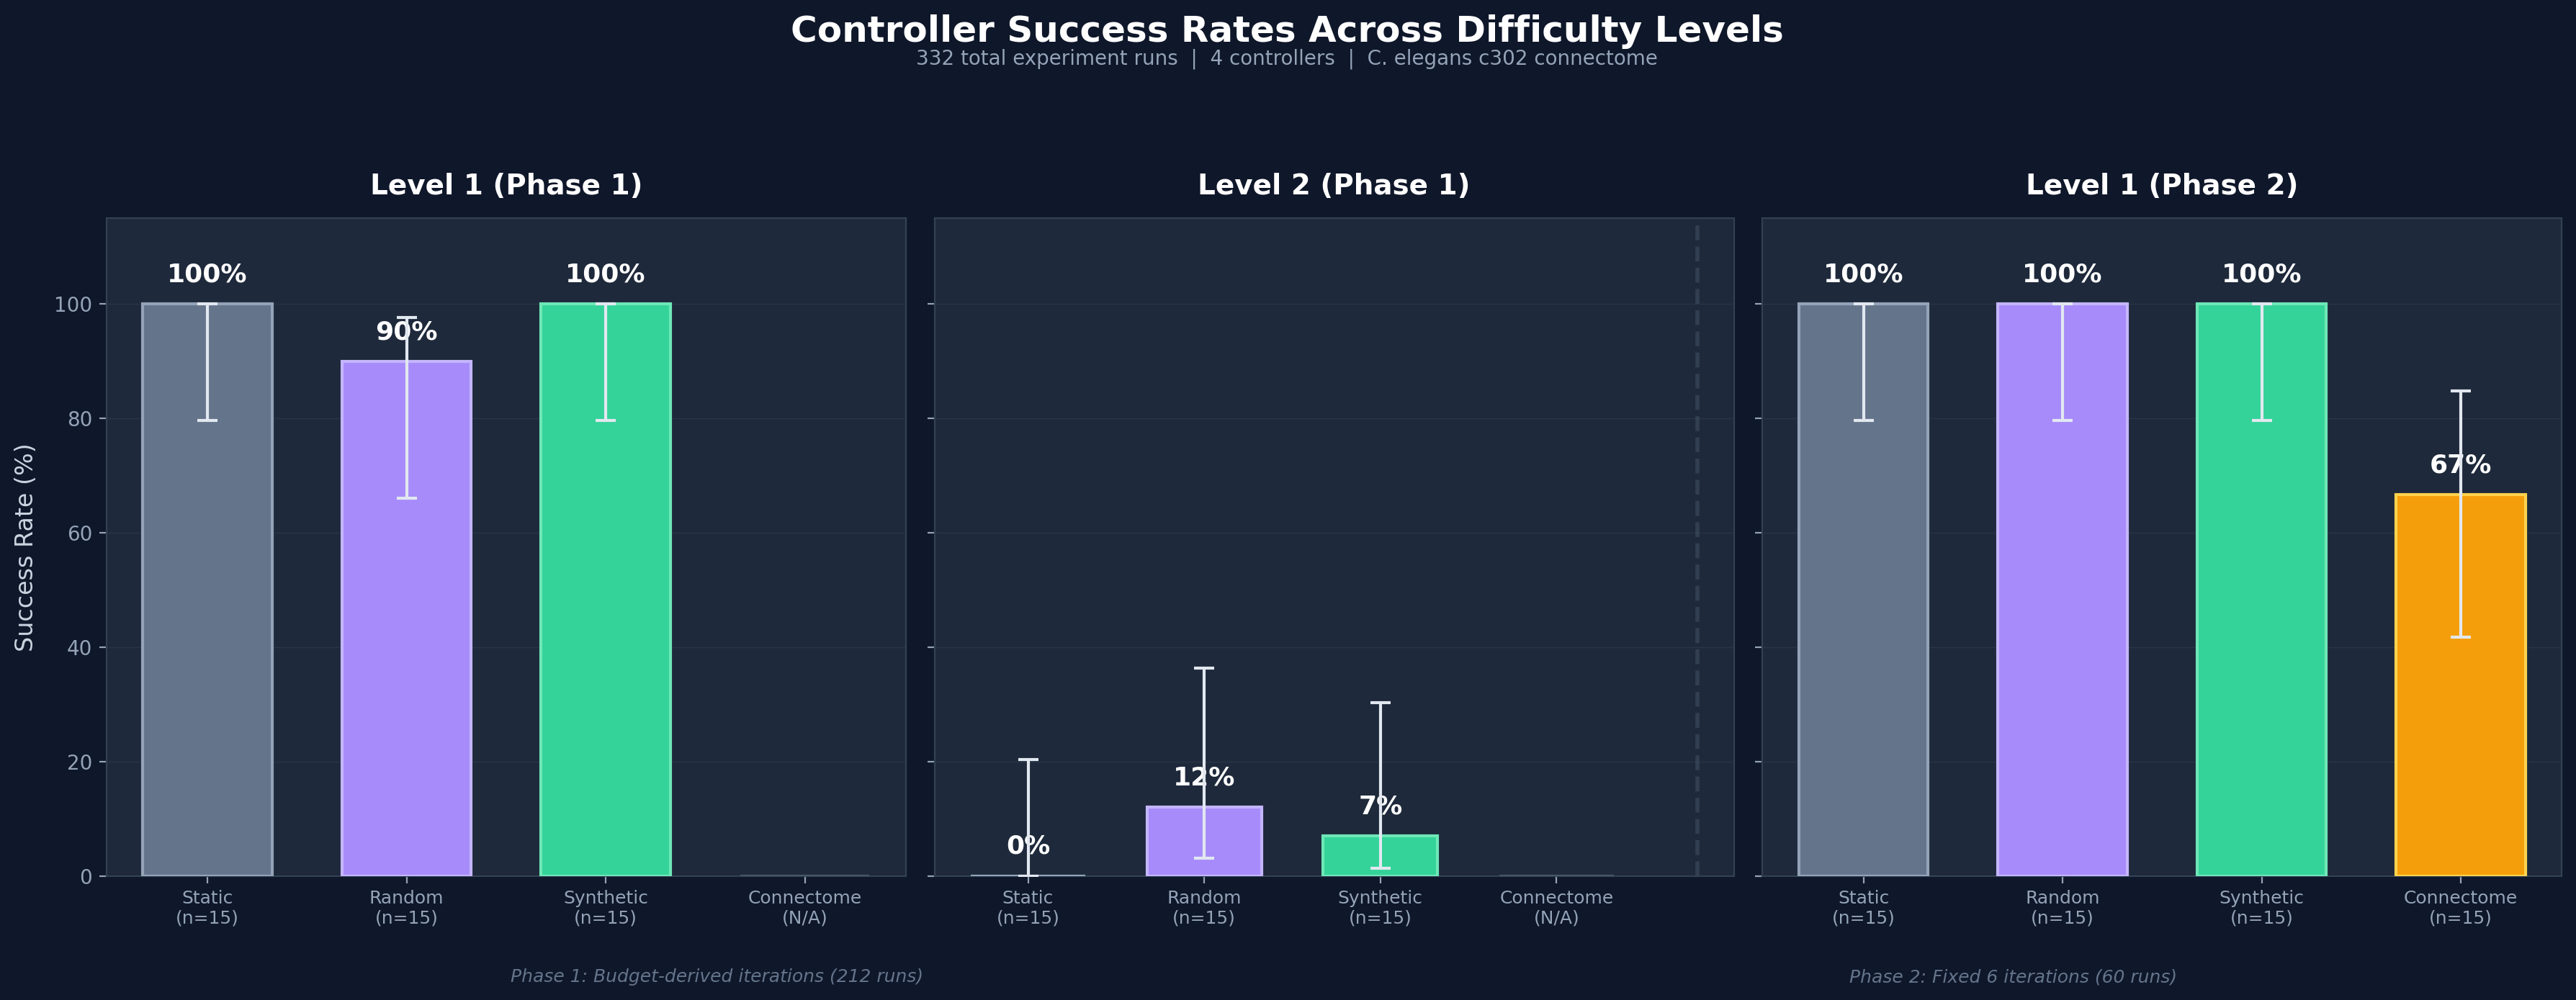

The Python source for this figure:
#!/usr/bin/env python3
"""Controller Comparison Bar Chart.

Shows success rates across 4 controllers (static, random, synthetic, connectome)
for Phase 1 (Level 1, Level 2) and Phase 2 (Level 1), with confidence intervals.

Data from battery results in project_battery_results.md.
"""

import math

import matplotlib
matplotlib.use("Agg")
import matplotlib.pyplot as plt
import numpy as np


# ---------- Data from battery results ----------

# Phase 1 results (budget-derived iterations, 212 runs total)
# Level 1: 15 runs per controller, Level 2: ~15 runs per controller
phase1_data = {
    "Level 1 (Phase 1)": {
        "Static":     {"n": 15, "success": 15},   # 100%
        "Random":     {"n": 15, "success": 13.5},  # 90%
        "Synthetic":  {"n": 15, "success": 15},   # 100%
        "Connectome": {"n": 0,  "success": 0},    # Not tested in Phase 1
    },
    "Level 2 (Phase 1)": {
        "Static":     {"n": 15, "success": 0},    # 0%
        "Random":     {"n": 15, "success": 1.8},  # 12%
        "Synthetic":  {"n": 15, "success": 1.05}, # 7%
        "Connectome": {"n": 0,  "success": 0},    # Not tested
    },
}

# Phase 2 results (fixed 6 iterations, 60 runs)
phase2_data = {
    "Level 1 (Phase 2)": {
        "Static":     {"n": 15, "success": 15},   # 100%
        "Random":     {"n": 15, "success": 15},   # 100%
        "Synthetic":  {"n": 15, "success": 15},   # 100%
        "Connectome": {"n": 15, "success": 10},   # 67%
    },
}


def wilson_ci(successes, n, z=1.96):
    """Wilson score confidence interval for a proportion."""
    if n == 0:
        return 0.0, 0.0, 0.0
    p = successes / n
    denom = 1 + z * z / n
    center = (p + z * z / (2 * n)) / denom
    spread = z * math.sqrt((p * (1 - p) + z * z / (4 * n)) / n) / denom
    lo = max(0, center - spread)
    hi = min(1, center + spread)
    return p, lo, hi


# ---------- Build figure ----------

fig, axes = plt.subplots(1, 3, figsize=(18, 7), sharey=True)
fig.patch.set_facecolor("#0F172A")

controllers = ["Static", "Random", "Synthetic", "Connectome"]
bar_colors = ["#64748B", "#A78BFA", "#34D399", "#F59E0B"]
edge_colors = ["#94A3B8", "#C4B5FD", "#6EE7B7", "#FCD34D"]

datasets = [
    ("Level 1 (Phase 1)", phase1_data["Level 1 (Phase 1)"]),
    ("Level 2 (Phase 1)", phase1_data["Level 2 (Phase 1)"]),
    ("Level 1 (Phase 2)", phase2_data["Level 1 (Phase 2)"]),
]

for idx, (title, data) in enumerate(datasets):
    ax = axes[idx]
    ax.set_facecolor("#1E293B")

    rates = []
    errors_lo = []
    errors_hi = []
    bar_cols = []
    edge_cols = []
    labels = []

    for i, ctrl in enumerate(controllers):
        d = data[ctrl]
        if d["n"] == 0:
            # Controller not tested at this level
            rates.append(0)
            errors_lo.append(0)
            errors_hi.append(0)
            bar_cols.append("#334155")
            edge_cols.append("#475569")
            labels.append(f"{ctrl}\n(N/A)")
        else:
            p, lo, hi = wilson_ci(d["success"], d["n"])
            rates.append(p * 100)
            errors_lo.append((p - lo) * 100)
            errors_hi.append((hi - p) * 100)
            bar_cols.append(bar_colors[i])
            edge_cols.append(edge_colors[i])
            pct = f"{p * 100:.0f}%"
            labels.append(f"{ctrl}\n(n={d['n']})")

    x = np.arange(len(controllers))
    bars = ax.bar(x, rates, width=0.65, color=bar_cols, edgecolor=edge_cols,
                  linewidth=1.5, zorder=3)

    # Error bars
    valid = [i for i in range(len(controllers)) if data[controllers[i]]["n"] > 0]
    if valid:
        ax.errorbar(
            [x[i] for i in valid],
            [rates[i] for i in valid],
            yerr=[[errors_lo[i] for i in valid], [errors_hi[i] for i in valid]],
            fmt="none", ecolor="#E2E8F0", elinewidth=1.5, capsize=5, capthick=1.5,
            zorder=4,
        )

    # Value labels on bars
    for i, bar in enumerate(bars):
        if data[controllers[i]]["n"] > 0:
            h = bar.get_height()
            ax.text(bar.get_x() + bar.get_width() / 2, h + 3,
                    f"{h:.0f}%", ha="center", va="bottom",
                    fontsize=13, fontweight="bold", color="white")

    ax.set_xticks(x)
    ax.set_xticklabels(labels, fontsize=9, color="#CBD5E1")
    ax.set_title(title, fontsize=14, fontweight="bold", color="white", pad=12)
    ax.set_ylim(0, 115)

    # Grid
    ax.yaxis.grid(True, color="#334155", linewidth=0.5, alpha=0.5)
    ax.set_axisbelow(True)

    for spine in ax.spines.values():
        spine.set_color("#334155")
    ax.tick_params(colors="#94A3B8")

axes[0].set_ylabel("Success Rate (%)", fontsize=12, color="#CBD5E1", labelpad=8)

# Phase labels
fig.text(0.28, 0.02, "Phase 1: Budget-derived iterations (212 runs)",
         ha="center", fontsize=9, color="#64748B", style="italic")
fig.text(0.78, 0.02, "Phase 2: Fixed 6 iterations (60 runs)",
         ha="center", fontsize=9, color="#64748B", style="italic")

# Divider
axes[1].axvline(x=3.8, color="#475569", linewidth=2, linestyle="--", alpha=0.5,
                clip_on=False)

fig.suptitle("Controller Success Rates Across Difficulty Levels",
             fontsize=18, fontweight="bold", color="white", y=0.98)

# Key finding annotation
fig.text(0.5, 0.93,
         "332 total experiment runs  |  4 controllers  |  C. elegans c302 connectome",
         ha="center", fontsize=10, color="#94A3B8")

plt.tight_layout(rect=[0, 0.05, 1, 0.90])

out = "/Users/jonno/workspace/c302/research/figures/03_controller_comparison.png"
fig.savefig(out, dpi=200, bbox_inches="tight", facecolor=fig.get_facecolor())
plt.close()
print(f"Saved: {out}")
